Run: headless pygame with SDL's dummy video driver; simulated clock (each Clock.tick advances the game by its frame time, no real sleeping); random seed 0; keys injected as events and as key.get_pressed() state; mouse plan: one left click at the window centre at the start of phase 2, then a move to the lower-right quarter at the start of phase 3.
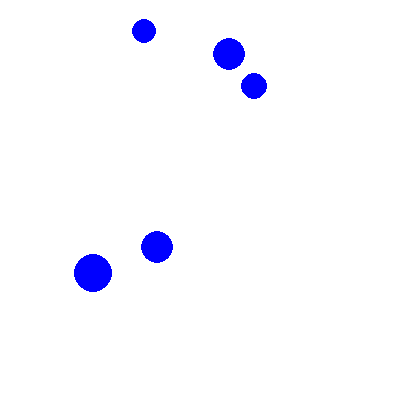
Frame 1 of 4 · flips 1–60 · no input
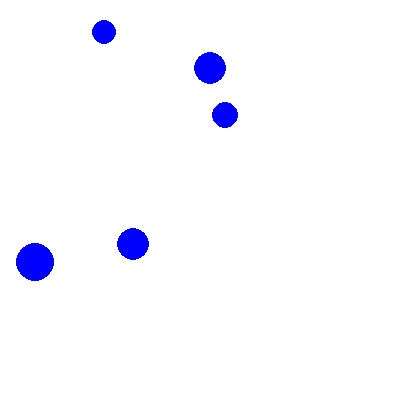
Frame 2 of 4 · flips 61–180 · clicked the window centre · tapped SPACE, RETURN · held RIGHT (→), D
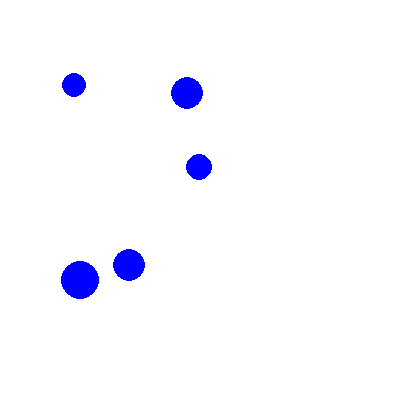
Frame 3 of 4 · flips 181–300 · moved the mouse to the lower-right quarter · held DOWN (↓), S
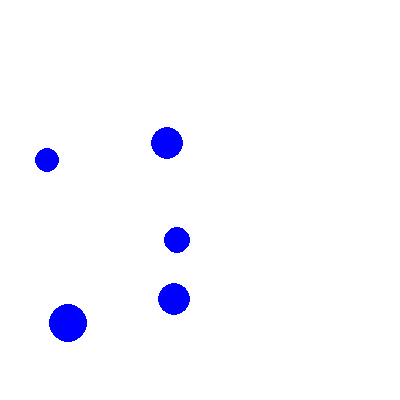
Frame 4 of 4 · flips 301–420 · held LEFT (←), A, UP (↑), W

The pygame program that drew these frames:

import pygame
import random
import math

background_colour = (255,255,255)
(width, height) = (400, 400)
drag = 0.999
elasticity = 0.75
gravity = (math.pi, 0.002)

def addVectors(xxx_todo_changeme1, xxx_todo_changeme2):
    (angle1, length1) = xxx_todo_changeme1
    (angle2, length2) = xxx_todo_changeme2
    x  = math.sin(angle1) * length1 + math.sin(angle2) * length2
    y  = math.cos(angle1) * length1 + math.cos(angle2) * length2
    
    angle = 0.5 * math.pi - math.atan2(y, x)
    length  = math.hypot(x, y)

    return (angle, length)

def findParticle(particles, x, y):
    for p in particles:
        if math.hypot(p.x-x, p.y-y) <= p.size:
            return p
    return None

def collide(p1, p2):
    dx = p1.x - p2.x
    dy = p1.y - p2.y
    
    dist = math.hypot(dx, dy)
    if dist < p1.size + p2.size:
        tangent = math.atan2(dy, dx)
        angle = 0.5 * math.pi + tangent

        angle1 = 2*tangent - p1.angle
        angle2 = 2*tangent - p2.angle
        speed1 = p2.speed*elasticity
        speed2 = p1.speed*elasticity

        (p1.angle, p1.speed) = (angle1, speed1)
        (p2.angle, p2.speed) = (angle2, speed2)

        p1.x += math.sin(angle)
        p1.y -= math.cos(angle)
        p2.x -= math.sin(angle)
        p2.y += math.cos(angle)

class Particle():
    def __init__(self, xxx_todo_changeme, size):
        (x, y) = xxx_todo_changeme
        self.x = x
        self.y = y
        self.size = size
        self.colour = (0, 0, 255)
        self.thickness = 0
        self.speed = 0
        self.angle = 0

    def display(self):
        pygame.draw.circle(screen, self.colour, (int(self.x), int(self.y)), self.size, self.thickness)

    def move(self):
        (self.angle, self.speed) = addVectors((self.angle, self.speed), gravity)
        self.x += math.sin(self.angle) * self.speed
        self.y -= math.cos(self.angle) * self.speed
        self.speed *= drag

    def bounce(self):
        if self.x > width - self.size:
            self.x = 2*(width - self.size) - self.x
            self.angle = - self.angle
            self.speed *= elasticity

        elif self.x < self.size:
            self.x = 2*self.size - self.x
            self.angle = - self.angle
            self.speed *= elasticity

        if self.y > height - self.size:
            self.y = 2*(height - self.size) - self.y
            self.angle = math.pi - self.angle
            self.speed *= elasticity

        elif self.y < self.size:
            self.y = 2*self.size - self.y
            self.angle = math.pi - self.angle
            self.speed *= elasticity

screen = pygame.display.set_mode((width, height))
pygame.display.set_caption('Tutorial 8')

number_of_particles = 5
my_particles = []

for n in range(number_of_particles):
    size = random.randint(10, 20)
    x = random.randint(size, width-size)
    y = random.randint(size, height-size)

    particle = Particle((x, y), size)
    particle.speed = random.random()
    particle.angle = random.uniform(0, math.pi*2)

    my_particles.append(particle)

selected_particle = None
running = True
while running:
    for event in pygame.event.get():
        if event.type == pygame.QUIT:
            running = False
        elif event.type == pygame.MOUSEBUTTONDOWN:
            (mouseX, mouseY) = pygame.mouse.get_pos()
            selected_particle = findParticle(my_particles, mouseX, mouseY)
        elif event.type == pygame.MOUSEBUTTONUP:
            selected_particle = None

    if selected_particle:
        (mouseX, mouseY) = pygame.mouse.get_pos()
        dx = mouseX - selected_particle.x
        dy = mouseY - selected_particle.y
        selected_particle.angle = 0.5*math.pi + math.atan2(dy, dx)
        selected_particle.speed = math.hypot(dx, dy) * 0.1

    screen.fill(background_colour)

    for i, particle in enumerate(my_particles):
        particle.move()
        particle.bounce()
        for particle2 in my_particles[i+1:]:
            collide(particle, particle2)
        particle.display()

    pygame.display.flip()
